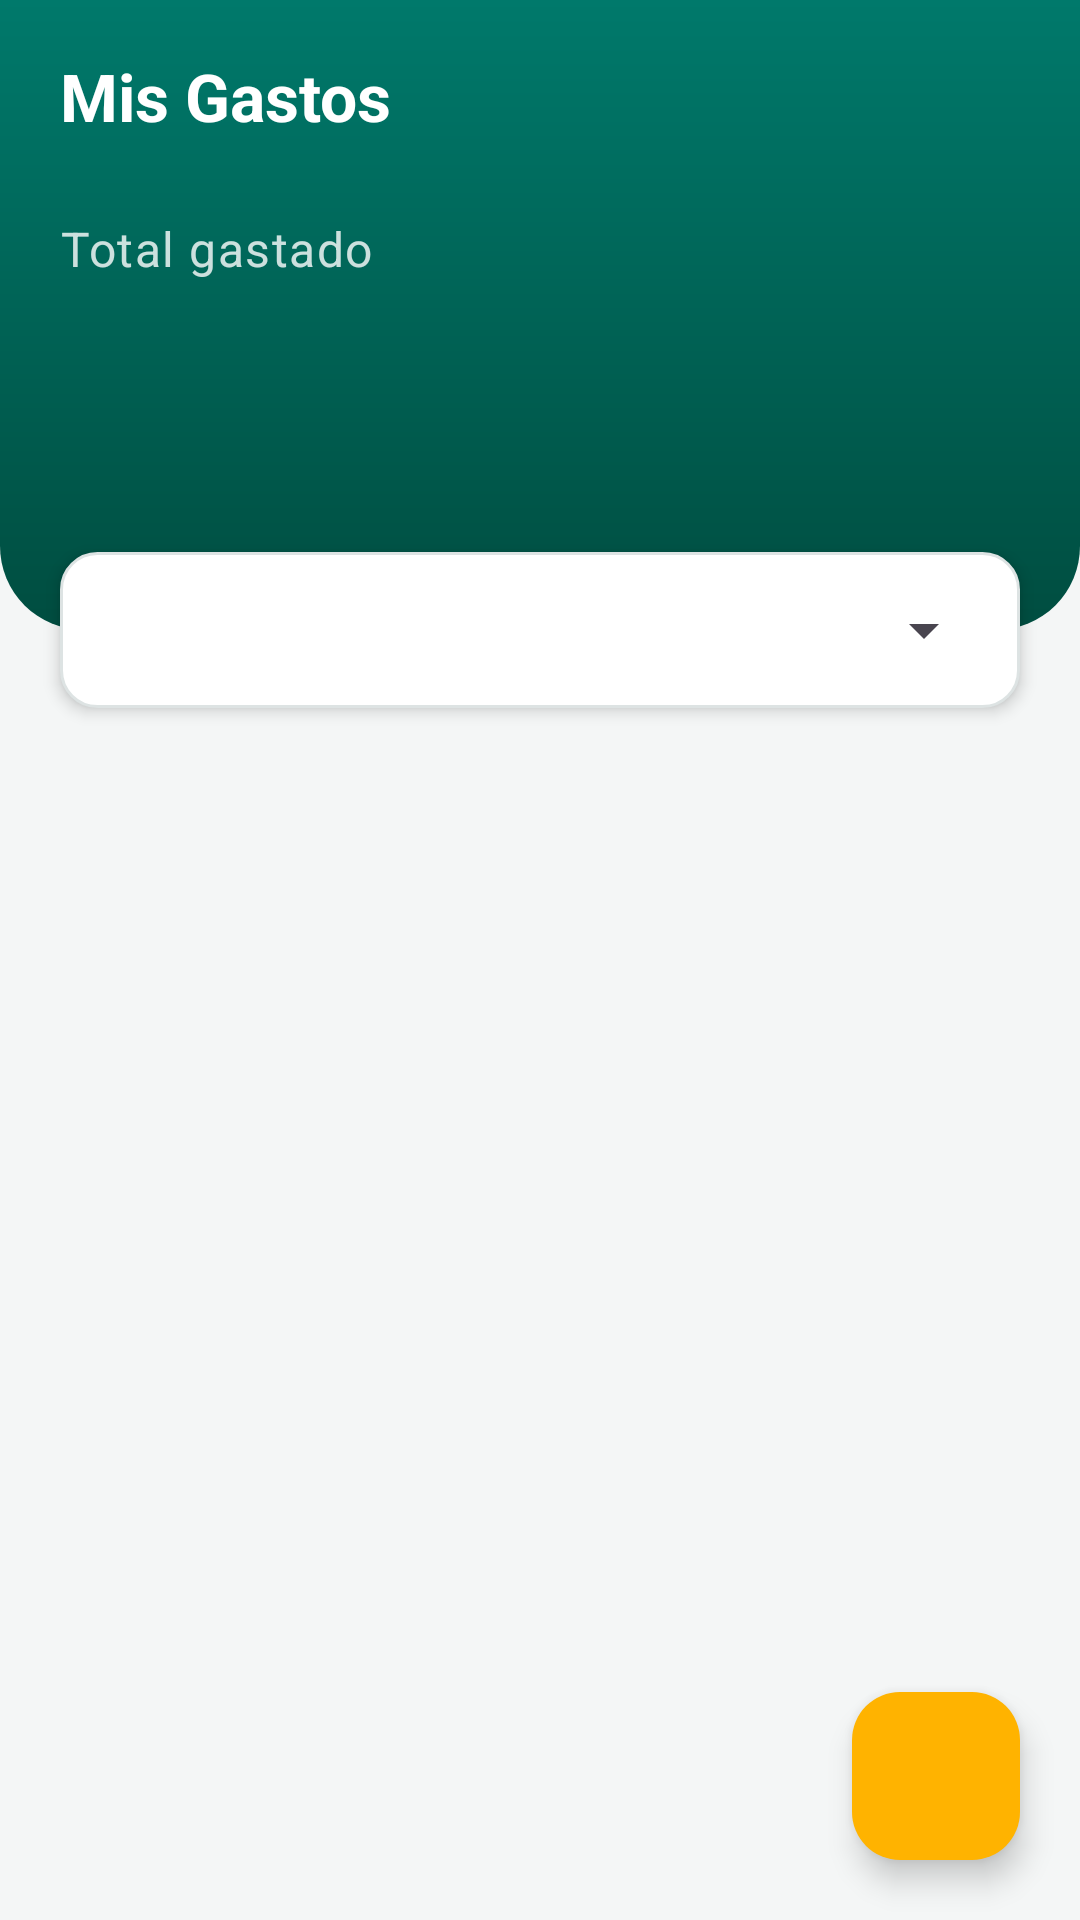

Produce the Android XML layout that renders to this screen, including the resource entries it uses.
<!-- AndroidManifest.xml: application theme Theme.MisGastos -->
<!-- res/layout/activity_main.xml -->
<?xml version="1.0" encoding="utf-8"?>
<androidx.coordinatorlayout.widget.CoordinatorLayout xmlns:android="http://schemas.android.com/apk/res/android"
    xmlns:app="http://schemas.android.com/apk/res-auto"
    xmlns:tools="http://schemas.android.com/tools"
    android:id="@+id/main"
    android:layout_width="match_parent"
    android:layout_height="match_parent"
    android:background="@color/primario"
    tools:context=".MainActivity">

    
    <androidx.constraintlayout.motion.widget.MotionLayout
        android:id="@+id/motionLayout"
        android:layout_width="match_parent"
        android:layout_height="match_parent"
        android:background="@color/fondo"
        app:layoutDescription="@xml/activity_main_scene">

        <View
            android:id="@+id/headerFondo"
            android:layout_width="0dp"
            android:layout_height="210dp"
            android:background="@drawable/bg_header"
            app:layout_constraintEnd_toEndOf="parent"
            app:layout_constraintStart_toStartOf="parent"
            app:layout_constraintTop_toTopOf="parent" />

        <ImageButton
            android:id="@+id/btnResumen"
            android:layout_width="48dp"
            android:layout_height="48dp"
            android:layout_marginTop="8dp"
            android:layout_marginEnd="8dp"
            android:background="?attr/selectableItemBackgroundBorderless"
            android:contentDescription="@string/ver_resumen"
            android:src="@drawable/ic_resumen"
            app:layout_constraintEnd_toEndOf="parent"
            app:layout_constraintTop_toTopOf="parent" />

        <TextView
            android:id="@+id/tvTitulo"
            android:layout_width="wrap_content"
            android:layout_height="wrap_content"
            android:layout_marginStart="20dp"
            android:text="@string/app_name"
            android:textAppearance="?attr/textAppearanceTitleLarge"
            android:textColor="@color/blanco"
            android:textStyle="bold"
            app:layout_constraintBottom_toBottomOf="@id/btnResumen"
            app:layout_constraintStart_toStartOf="parent"
            app:layout_constraintTop_toTopOf="@id/btnResumen" />

        <TextView
            android:id="@+id/tvEtiquetaTotal"
            android:layout_width="wrap_content"
            android:layout_height="wrap_content"
            android:text="@string/total_gastado"
            android:textAppearance="?attr/textAppearanceBodyLarge"
            android:textColor="@color/blanco_suave" />

        <TextView
            android:id="@+id/tvTotal"
            android:layout_width="wrap_content"
            android:layout_height="wrap_content"
            android:textColor="@color/blanco"
            android:textSize="40sp"
            android:textStyle="bold"
            tools:text="$1,250.00" />

        <TextView
            android:id="@+id/tvCantidad"
            android:layout_width="wrap_content"
            android:layout_height="wrap_content"
            android:textAppearance="?attr/textAppearanceBodyMedium"
            android:textColor="@color/blanco_suave"
            tools:text="5 gastos registrados" />

        
        <FrameLayout
            android:id="@+id/contenedorFiltro"
            android:layout_width="0dp"
            android:layout_height="52dp"
            android:layout_marginHorizontal="20dp"
            android:background="@drawable/bg_campo"
            android:elevation="3dp"
            android:paddingHorizontal="8dp"
            app:layout_constraintBottom_toBottomOf="@id/headerFondo"
            app:layout_constraintEnd_toEndOf="parent"
            app:layout_constraintStart_toStartOf="parent"
            app:layout_constraintTop_toBottomOf="@id/headerFondo">

            <Spinner
                android:id="@+id/spFiltro"
                android:layout_width="match_parent"
                android:layout_height="match_parent"
                android:contentDescription="@string/filtrar_categoria"
                android:popupBackground="@drawable/bg_campo" />
        </FrameLayout>

        <androidx.recyclerview.widget.RecyclerView
            android:id="@+id/rvGastos"
            android:layout_width="0dp"
            android:layout_height="0dp"
            android:layout_marginTop="8dp"
            android:clipToPadding="false"
            android:paddingTop="4dp"
            android:paddingBottom="96dp"
            app:layout_constraintBottom_toBottomOf="parent"
            app:layout_constraintEnd_toEndOf="parent"
            app:layout_constraintStart_toStartOf="parent"
            app:layout_constraintTop_toBottomOf="@id/contenedorFiltro"
            tools:listitem="@layout/item_gasto" />
    </androidx.constraintlayout.motion.widget.MotionLayout>

    
    <LinearLayout
        android:id="@+id/layoutVacio"
        android:layout_width="match_parent"
        android:layout_height="wrap_content"
        android:layout_gravity="center"
        android:layout_marginTop="120dp"
        android:gravity="center_horizontal"
        android:orientation="vertical"
        android:paddingHorizontal="32dp"
        android:visibility="gone"
        tools:visibility="visible">

        <com.airbnb.lottie.LottieAnimationView
            android:id="@+id/lottieVacio"
            android:layout_width="160dp"
            android:layout_height="160dp"
            app:lottie_loop="true"
            app:lottie_rawRes="@raw/anim_vacio" />

        <TextView
            android:id="@+id/tvVacioTitulo"
            android:layout_width="wrap_content"
            android:layout_height="wrap_content"
            android:gravity="center"
            android:text="@string/vacio_titulo"
            android:textAppearance="?attr/textAppearanceTitleMedium"
            android:textColor="@color/texto_principal"
            android:textStyle="bold" />

        <TextView
            android:id="@+id/tvVacioMensaje"
            android:layout_width="wrap_content"
            android:layout_height="wrap_content"
            android:layout_marginTop="4dp"
            android:gravity="center"
            android:text="@string/vacio_mensaje"
            android:textAppearance="?attr/textAppearanceBodyMedium"
            android:textColor="@color/texto_secundario" />
    </LinearLayout>

    <com.google.android.material.floatingactionbutton.FloatingActionButton
        android:id="@+id/fabAgregar"
        android:layout_width="wrap_content"
        android:layout_height="wrap_content"
        android:layout_gravity="bottom|end"
        android:layout_margin="20dp"
        android:contentDescription="@string/agregar_gasto"
        android:src="@drawable/ic_agregar"
        app:backgroundTint="@color/acento"
        app:tint="@color/primario_oscuro" />
</androidx.coordinatorlayout.widget.CoordinatorLayout>
<!-- res/layout/item_gasto.xml (included above) -->
<?xml version="1.0" encoding="utf-8"?>
<com.google.android.material.card.MaterialCardView xmlns:android="http://schemas.android.com/apk/res/android"
    xmlns:app="http://schemas.android.com/apk/res-auto"
    style="@style/Tarjeta.MisGastos"
    android:layout_width="match_parent"
    android:layout_height="wrap_content"
    android:layout_marginHorizontal="16dp"
    android:layout_marginVertical="5dp"
    android:clickable="true"
    android:focusable="true"
    app:cardElevation="1dp">

    <LinearLayout
        android:layout_width="match_parent"
        android:layout_height="wrap_content"
        android:gravity="center_vertical"
        android:orientation="horizontal"
        android:padding="14dp">

        <ImageView
            android:id="@+id/ivIcono"
            android:layout_width="@dimen/icono_item"
            android:layout_height="@dimen/icono_item"
            android:background="@drawable/bg_circulo"
            android:importantForAccessibility="no"
            android:padding="10dp"
            android:src="@drawable/ic_otros" />

        <LinearLayout
            android:layout_width="0dp"
            android:layout_height="wrap_content"
            android:layout_marginStart="14dp"
            android:layout_marginEnd="8dp"
            android:layout_weight="1"
            android:orientation="vertical">

            <TextView
                android:id="@+id/tvDescripcion"
                android:layout_width="wrap_content"
                android:layout_height="wrap_content"
                android:ellipsize="end"
                android:maxLines="1"
                android:textAppearance="?attr/textAppearanceTitleMedium"
                android:textColor="@color/texto_principal" />

            <TextView
                android:id="@+id/tvSubtitulo"
                android:layout_width="wrap_content"
                android:layout_height="wrap_content"
                android:layout_marginTop="2dp"
                android:textAppearance="?attr/textAppearanceBodySmall"
                android:textColor="@color/texto_secundario" />
        </LinearLayout>

        <TextView
            android:id="@+id/tvMonto"
            android:layout_width="wrap_content"
            android:layout_height="wrap_content"
            android:textAppearance="?attr/textAppearanceTitleMedium"
            android:textColor="@color/texto_principal"
            android:textStyle="bold" />
    </LinearLayout>
</com.google.android.material.card.MaterialCardView>
<!-- resources referenced by this layout -->
<resources>
  <color name="acento">#FFB300</color>
  <color name="blanco">#FFFFFF</color>
  <color name="blanco_suave">#CCFFFFFF</color>
  <color name="fondo">#F4F6F6</color>
  <color name="primario">#00796B</color>
  <color name="primario_oscuro">#004D40</color>
  <color name="texto_principal">#1C2526</color>
  <color name="texto_secundario">#66727A</color>
  <dimen name="icono_item">44dp</dimen>
  <!-- drawable bg_campo (drawable) -->
  <?xml version="1.0" encoding="utf-8"?>
  <shape xmlns:android="http://schemas.android.com/apk/res/android"
      android:shape="rectangle">
      <solid android:color="@color/superficie" />
      <stroke
          android:width="1dp"
          android:color="@color/borde" />
      <corners android:radius="12dp" />
  </shape>
  <!-- drawable bg_header (drawable) -->
  <?xml version="1.0" encoding="utf-8"?>
  <shape xmlns:android="http://schemas.android.com/apk/res/android"
      android:shape="rectangle">
      <gradient
          android:angle="270"
          android:endColor="@color/primario_oscuro"
          android:startColor="@color/primario" />
      <corners
          android:bottomLeftRadius="28dp"
          android:bottomRightRadius="28dp" />
  </shape>
  <string name="agregar_gasto">Agregar gasto</string>
  <string name="app_name">Mis Gastos</string>
  <string name="filtrar_categoria">Filtrar por categoría</string>
  <string name="total_gastado">Total gastado</string>
  <string name="vacio_mensaje">Toca el botón + para registrar el primero</string>
  <string name="vacio_titulo">Aún no hay gastos</string>
  <string name="ver_resumen">Ver resumen</string>
  <style name="Tarjeta.MisGastos" parent="Widget.Material3.CardView.Elevated">
          <item name="cardBackgroundColor">@color/superficie</item>
          <item name="cardCornerRadius">16dp</item>
          <item name="cardElevation">2dp</item>
      </style>
  <style name="Theme.MisGastos" parent="Base.Theme.MisGastos" />
  <color name="superficie">#FFFFFF</color>
  <color name="borde">#DDE3E3</color>
  <style name="Base.Theme.MisGastos" parent="Theme.Material3.DayNight.NoActionBar">
          <item name="colorPrimary">@color/primario</item>
          <item name="colorOnPrimary">@color/blanco</item>
          <item name="colorPrimaryContainer">@color/primario_claro</item>
          <item name="colorOnPrimaryContainer">@color/primario_oscuro</item>
          <item name="colorSecondary">@color/acento</item>
          <item name="colorTertiary">@color/acento</item>
          <item name="colorError">@color/rojo</item>
          <item name="android:colorBackground">@color/fondo</item>
          <item name="colorSurface">@color/superficie</item>
          <item name="colorOnSurface">@color/texto_principal</item>
          <item name="colorOnSurfaceVariant">@color/texto_secundario</item>
          <item name="android:windowLightStatusBar">false</item>
      </style>
  <color name="primario_claro">#B2DFDB</color>
  <color name="rojo">#D32F2F</color>
</resources>
